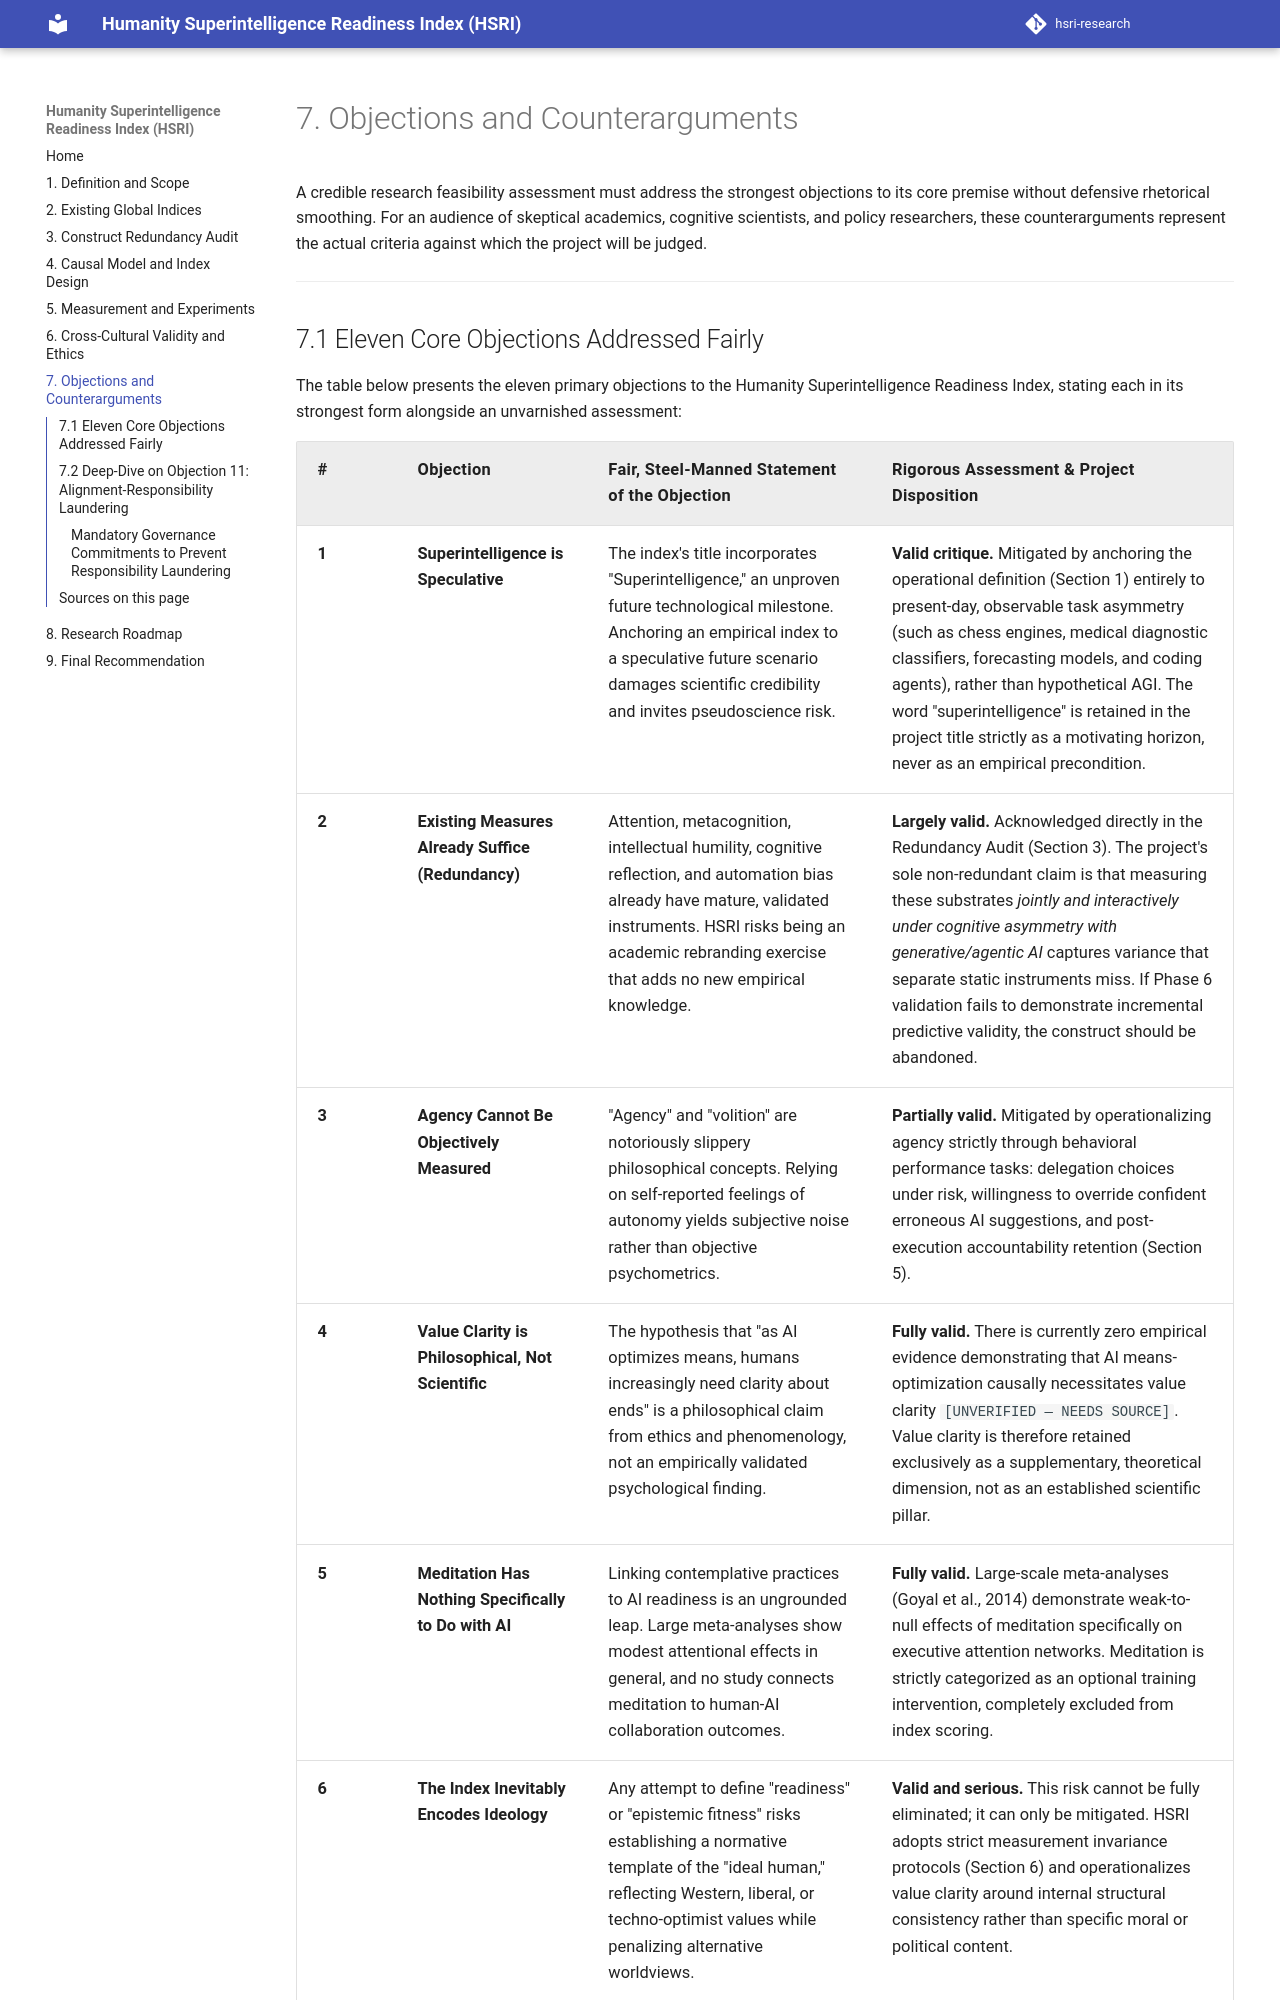

repository: krish-rm/hsri-research · page: docs/07-objections/index.html · generator: mkdocs

# 7. Objections and Counterarguments

A credible research feasibility assessment must address the strongest objections to its core premise without defensive rhetorical smoothing. For an audience of skeptical academics, cognitive scientists, and policy researchers, these counterarguments represent the actual criteria against which the project will be judged.

---
